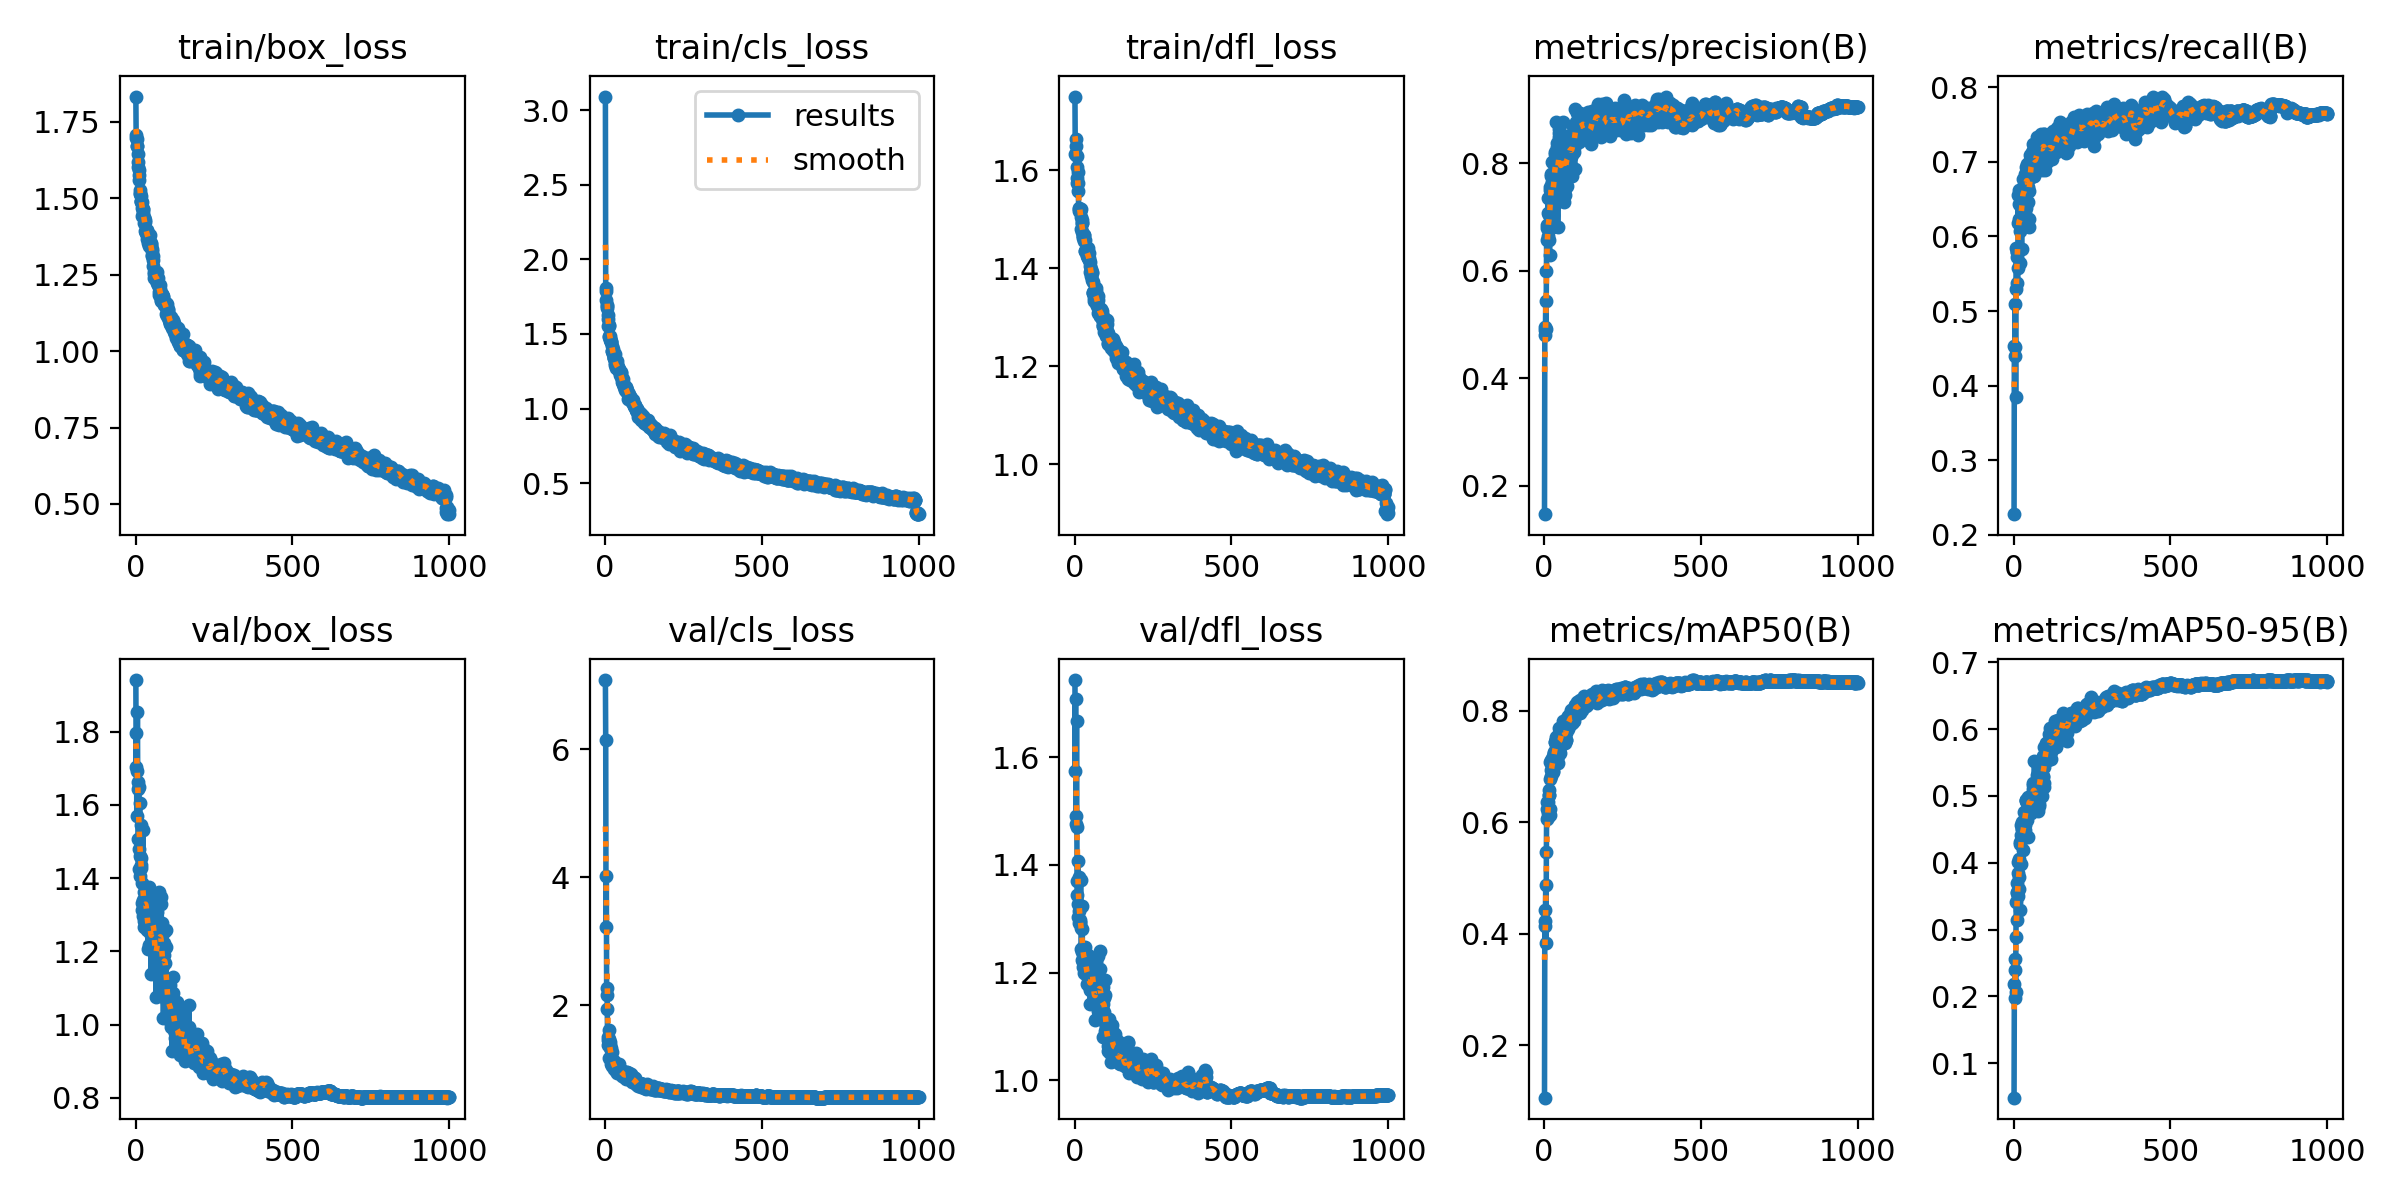

Source data for this figure (header and first rows):
epoch, time, train/box_loss, train/cls_loss, train/dfl_loss, metrics/precision(B), metrics/recall(B), metrics/mAP50(B), metrics/mAP50-95(B), val/box_loss, val/cls_loss, val/dfl_loss, lr/pg0, lr/pg1, lr/pg2
1, 22.43, 1.832, 3.09, 1.751, 0.1471, 0.2278, 0.1055, 0.04836, 1.941, 7.083, 1.744, 0.06777, 0.0003256, 0.0003256
2, 42.75, 1.695, 1.807, 1.634, 0.4804, 0.4526, 0.4234, 0.2188, 1.705, 6.148, 1.574, 0.03477, 0.0006583, 0.0006583
3, 62.91, 1.707, 1.725, 1.665, 0.4951, 0.4398, 0.4142, 0.1974, 1.796, 3.223, 1.709, 0.001765, 0.0009903, 0.0009903
4, 82.7, 1.693, 1.787, 1.65, 0.4907, 0.4516, 0.4428, 0.2389, 1.571, 4.015, 1.477, 0.000997, 0.000997, 0.000997
5, 103, 1.671, 1.695, 1.632, 0.5442, 0.5095, 0.4866, 0.256, 1.693, 2.166, 1.492, 0.000996, 0.000996, 0.000996
6, 123.7, 1.671, 1.685, 1.63, 0.4921, 0.3851, 0.383, 0.2069, 1.854, 2.265, 1.668, 0.000995, 0.000995, 0.000995
7, 144, 1.643, 1.673, 1.606, 0.5988, 0.5296, 0.5463, 0.2884, 1.662, 1.938, 1.471, 0.0009941, 0.0009941, 0.0009941
8, 163.6, 1.619, 1.626, 1.584, 0.6796, 0.5843, 0.637, 0.3404, 1.643, 1.372, 1.371, 0.0009931, 0.0009931, 0.0009931
9, 183.6, 1.603, 1.603, 1.575, 0.6843, 0.573, 0.6243, 0.3563, 1.508, 1.459, 1.345, 0.0009921, 0.0009921, 0.0009921
10, 203.3, 1.593, 1.555, 1.597, 0.6564, 0.5791, 0.6061, 0.3148, 1.648, 1.505, 1.407, 0.0009911, 0.0009911, 0.0009911
11, 223, 1.576, 1.563, 1.575, 0.6647, 0.5787, 0.6098, 0.3698, 1.426, 1.466, 1.303, 0.0009901, 0.0009901, 0.0009901
12, 243, 1.56, 1.554, 1.559, 0.7075, 0.5375, 0.6171, 0.3539, 1.48, 1.613, 1.328, 0.0009891, 0.0009891, 0.0009891
13, 263.2, 1.525, 1.48, 1.523, 0.7362, 0.5573, 0.6364, 0.3496, 1.606, 1.374, 1.379, 0.0009881, 0.0009881, 0.0009881
14, 283.6, 1.518, 1.488, 1.522, 0.6571, 0.6554, 0.6489, 0.3853, 1.459, 1.173, 1.314, 0.0009871, 0.0009871, 0.0009871
15, 303.8, 1.512, 1.474, 1.517, 0.7036, 0.618, 0.658, 0.4014, 1.407, 1.33, 1.293, 0.0009861, 0.0009861, 0.0009861
16, 324.1, 1.507, 1.486, 1.518, 0.6867, 0.6436, 0.6488, 0.3779, 1.427, 1.421, 1.297, 0.0009851, 0.0009851, 0.0009851
17, 345.4, 1.491, 1.462, 1.522, 0.6288, 0.6621, 0.6238, 0.3614, 1.456, 1.38, 1.294, 0.0009842, 0.0009842, 0.0009842
18, 369.6, 1.491, 1.445, 1.517, 0.7496, 0.624, 0.6784, 0.4057, 1.436, 1.151, 1.292, 0.0009832, 0.0009832, 0.0009832
19, 393.9, 1.486, 1.451, 1.521, 0.6826, 0.5643, 0.6136, 0.329, 1.545, 1.337, 1.373, 0.0009822, 0.0009822, 0.0009822
20, 416.6, 1.488, 1.449, 1.505, 0.7562, 0.6416, 0.7078, 0.4308, 1.386, 1.082, 1.284, 0.0009812, 0.0009812, 0.0009812
21, 439, 1.468, 1.418, 1.481, 0.7767, 0.6074, 0.6825, 0.4278, 1.331, 1.139, 1.245, 0.0009802, 0.0009802, 0.0009802
22, 461.4, 1.441, 1.388, 1.474, 0.7809, 0.6267, 0.7112, 0.4558, 1.312, 1.054, 1.237, 0.0009792, 0.0009792, 0.0009792
23, 483.7, 1.463, 1.389, 1.493, 0.7365, 0.6255, 0.694, 0.441, 1.342, 1.275, 1.282, 0.0009782, 0.0009782, 0.0009782
24, 506, 1.453, 1.387, 1.499, 0.7658, 0.6496, 0.6968, 0.3975, 1.531, 1.115, 1.324, 0.0009772, 0.0009772, 0.0009772
25, 528.5, 1.464, 1.402, 1.492, 0.8015, 0.5832, 0.7041, 0.4497, 1.297, 1.075, 1.224, 0.0009762, 0.0009762, 0.0009762
26, 551.3, 1.434, 1.367, 1.461, 0.7629, 0.6606, 0.7129, 0.4616, 1.282, 1.043, 1.219, 0.0009752, 0.0009752, 0.0009752
27, 573.6, 1.417, 1.342, 1.466, 0.7745, 0.661, 0.7185, 0.4506, 1.361, 1.089, 1.248, 0.0009743, 0.0009743, 0.0009743
28, 596.1, 1.439, 1.342, 1.467, 0.7041, 0.658, 0.691, 0.4534, 1.268, 1.088, 1.21, 0.0009733, 0.0009733, 0.0009733
29, 618.4, 1.423, 1.353, 1.469, 0.6805, 0.6656, 0.6913, 0.4194, 1.316, 1.126, 1.239, 0.0009723, 0.0009723, 0.0009723
30, 640.7, 1.392, 1.337, 1.456, 0.7395, 0.6764, 0.7246, 0.444, 1.312, 1.001, 1.2, 0.0009713, 0.0009713, 0.0009713
31, 663, 1.427, 1.364, 1.467, 0.771, 0.6574, 0.7141, 0.4444, 1.348, 1.018, 1.24, 0.0009703, 0.0009703, 0.0009703
32, 685.4, 1.393, 1.305, 1.435, 0.8021, 0.6482, 0.7264, 0.4631, 1.343, 0.9959, 1.229, 0.0009693, 0.0009693, 0.0009693
33, 707.8, 1.385, 1.291, 1.435, 0.8166, 0.6476, 0.7441, 0.4577, 1.376, 1.013, 1.247, 0.0009683, 0.0009683, 0.0009683
34, 731.4, 1.387, 1.285, 1.459, 0.8209, 0.6569, 0.7438, 0.4758, 1.305, 0.9784, 1.217, 0.0009673, 0.0009673, 0.0009673
35, 755.1, 1.392, 1.271, 1.436, 0.7718, 0.6684, 0.7208, 0.4496, 1.373, 1.034, 1.215, 0.0009663, 0.0009663, 0.0009663
36, 777.1, 1.394, 1.291, 1.438, 0.7898, 0.6561, 0.7194, 0.4663, 1.294, 1.019, 1.219, 0.0009654, 0.0009654, 0.0009654
37, 799.1, 1.385, 1.318, 1.436, 0.7522, 0.6841, 0.7341, 0.4565, 1.29, 1.018, 1.212, 0.0009644, 0.0009644, 0.0009644
38, 821, 1.367, 1.274, 1.428, 0.8045, 0.6932, 0.7491, 0.4938, 1.259, 0.9413, 1.195, 0.0009634, 0.0009634, 0.0009634
39, 843.4, 1.383, 1.299, 1.44, 0.8764, 0.6385, 0.7533, 0.4924, 1.283, 0.9664, 1.201, 0.0009624, 0.0009624, 0.0009624
40, 865.5, 1.379, 1.268, 1.437, 0.8305, 0.6687, 0.7499, 0.4938, 1.206, 0.9911, 1.178, 0.0009614, 0.0009614, 0.0009614
41, 887.4, 1.355, 1.282, 1.425, 0.7287, 0.6974, 0.7339, 0.4642, 1.3, 1.04, 1.208, 0.0009604, 0.0009604, 0.0009604
42, 908.5, 1.342, 1.272, 1.422, 0.8371, 0.6703, 0.7486, 0.4893, 1.261, 0.9834, 1.191, 0.0009594, 0.0009594, 0.0009594
43, 931.1, 1.37, 1.262, 1.424, 0.6821, 0.6836, 0.707, 0.4748, 1.219, 1.081, 1.19, 0.0009584, 0.0009584, 0.0009584
44, 953.1, 1.359, 1.267, 1.442, 0.7523, 0.6912, 0.7198, 0.438, 1.375, 1.035, 1.233, 0.0009574, 0.0009574, 0.0009574
45, 977.2, 1.344, 1.252, 1.417, 0.8135, 0.6656, 0.7545, 0.4831, 1.278, 0.984, 1.195, 0.0009564, 0.0009564, 0.0009564
46, 1002, 1.351, 1.245, 1.42, 0.8496, 0.6872, 0.7685, 0.4861, 1.309, 0.9537, 1.193, 0.0009555, 0.0009555, 0.0009555
47, 1025, 1.378, 1.228, 1.432, 0.8563, 0.6462, 0.7598, 0.4982, 1.25, 0.9564, 1.174, 0.0009545, 0.0009545, 0.0009545
48, 1048, 1.35, 1.246, 1.404, 0.8636, 0.6231, 0.7465, 0.495, 1.22, 0.9398, 1.167, 0.0009535, 0.0009535, 0.0009535
49, 1071, 1.344, 1.236, 1.392, 0.8088, 0.661, 0.7349, 0.4854, 1.27, 0.9888, 1.187, 0.0009525, 0.0009525, 0.0009525
50, 1094, 1.355, 1.247, 1.413, 0.79, 0.6124, 0.7237, 0.4971, 1.138, 0.9666, 1.142, 0.0009515, 0.0009515, 0.0009515
51, 1117, 1.315, 1.219, 1.384, 0.7678, 0.6857, 0.7463, 0.4907, 1.264, 0.9856, 1.185, 0.0009505, 0.0009505, 0.0009505
52, 1140, 1.334, 1.235, 1.399, 0.7967, 0.7097, 0.7596, 0.4982, 1.212, 0.954, 1.167, 0.0009495, 0.0009495, 0.0009495
53, 1164, 1.325, 1.198, 1.394, 0.7705, 0.702, 0.7475, 0.4827, 1.251, 0.9715, 1.203, 0.0009485, 0.0009485, 0.0009485
54, 1188, 1.312, 1.198, 1.391, 0.7985, 0.68, 0.7611, 0.4993, 1.273, 0.901, 1.207, 0.0009475, 0.0009475, 0.0009475
55, 1214, 1.299, 1.18, 1.377, 0.7752, 0.7081, 0.7571, 0.4741, 1.347, 0.9656, 1.225, 0.0009465, 0.0009465, 0.0009465
56, 1238, 1.312, 1.197, 1.393, 0.8153, 0.6914, 0.7618, 0.4906, 1.306, 0.9195, 1.228, 0.0009455, 0.0009455, 0.0009455
57, 1261, 1.277, 1.171, 1.372, 0.8248, 0.6943, 0.7661, 0.5002, 1.261, 0.923, 1.206, 0.0009446, 0.0009446, 0.0009446
58, 1281, 1.259, 1.165, 1.349, 0.7856, 0.7138, 0.7501, 0.4833, 1.282, 0.9391, 1.18, 0.0009436, 0.0009436, 0.0009436
59, 1301, 1.252, 1.145, 1.353, 0.8326, 0.6836, 0.7743, 0.4947, 1.258, 0.9329, 1.179, 0.0009426, 0.0009426, 0.0009426
60, 1322, 1.24, 1.152, 1.35, 0.8768, 0.681, 0.7811, 0.5031, 1.288, 0.9065, 1.201, 0.0009416, 0.0009416, 0.0009416
... 940 more rows
